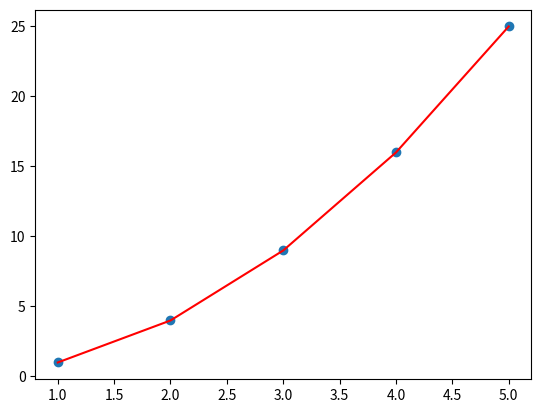

Python code for this plot:
#Régression Polynomiale

import numpy as np
import matplotlib.pyplot as plt
from scipy import stats

# Données
x = np.array([1, 2, 3, 4, 5])
y = np.array([1, 4, 9, 16, 25])

# Régression polynomiale
coefficients = np.polyfit(x, y, 2)
polynomial = np.poly1d(coefficients)

# Prédictions
y_pred = polynomial(x)

# Visualisation
plt.scatter(x, y)
plt.plot(x, y_pred, color='red')
plt.show()